Run: headless pygame with SDL's dummy video driver; simulated clock (each Clock.tick advances the game by its frame time, no real sleeping); random seed 0; keys injected as events and as key.get_pressed() state; mouse plan: one left click at the window centre at the start of phase 2, then a move to the lower-right quarter at the start of phase 3.
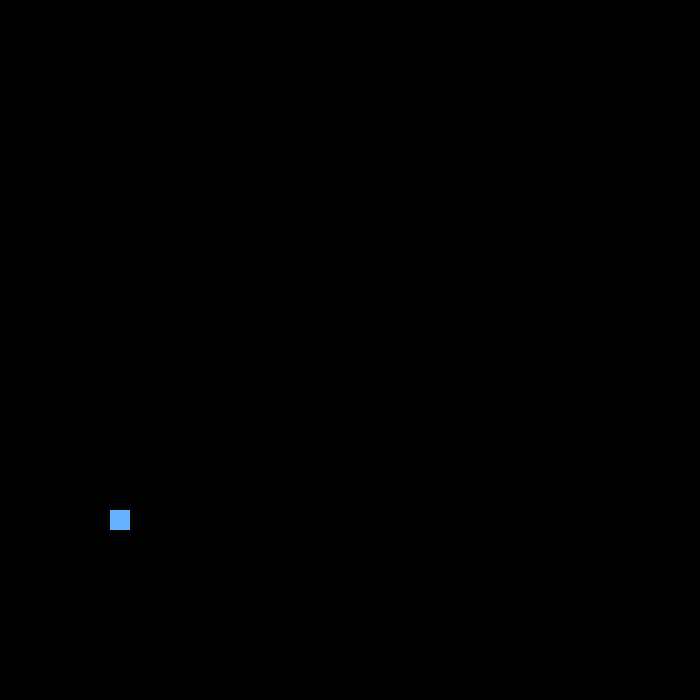
Frame 1 of 4 · flips 1–60 · no input
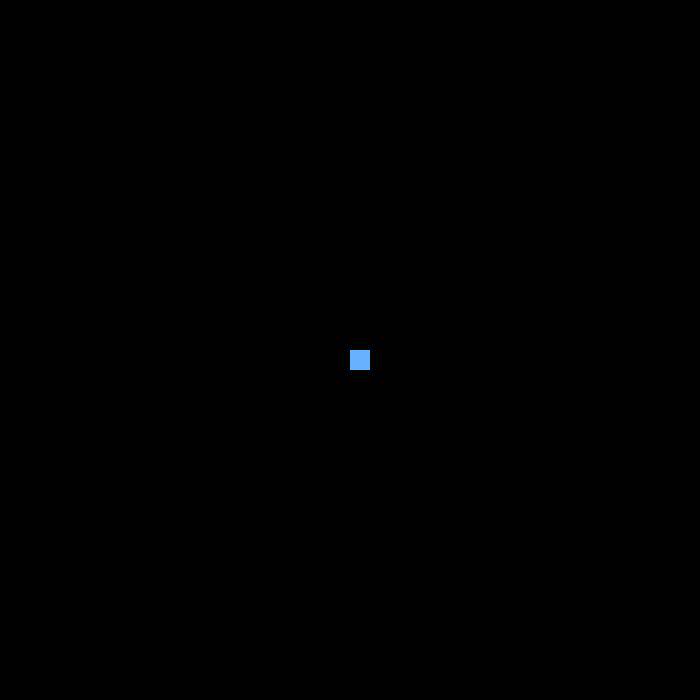
Frame 2 of 4 · flips 61–180 · clicked the window centre · tapped SPACE, RETURN · held RIGHT (→), D
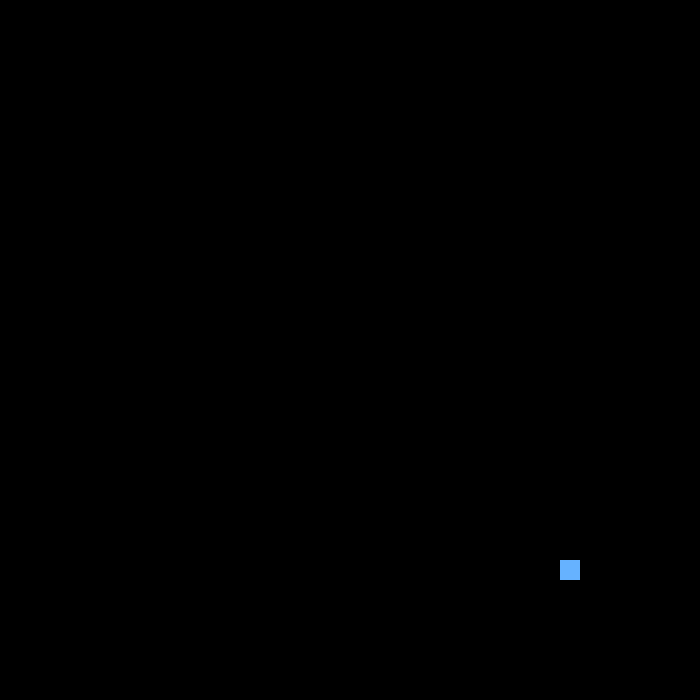
Frame 3 of 4 · flips 181–300 · moved the mouse to the lower-right quarter · held DOWN (↓), S
Frame 4 of 4 · flips 301–420 · held LEFT (←), A, UP (↑), W · screen unchanged from frame 3, image omitted

The pygame program that drew these frames:

import pygame
import sys

all_sprites = pygame.sprite.Group()
enemy = pygame.sprite.Group()
playerg = pygame.sprite.Group()


class Player(pygame.sprite.Sprite):
    def __init__(self, x: int, y: int):
        super().__init__(all_sprites)
        self.image = pygame.Surface((20, 20))
        self.color = pygame.Color((102, 178, 255))
        self.image.fill(self.color)
        self.x = x
        self.y = y
        self.rect = pygame.Rect(self.x, self.y, 20, 20)
        pygame.draw.rect(self.image, self.color, self.rect, 3)
        self.add(playerg)
    
    def move(self, evx, evy):
        if 1:
            x = evx
            y = evy
            while self.x < x and x <= 685:
                self.x += 1
                self.rect = self.rect.move(1, 0)
            while self.x > x and x <= 685:
                self.x -= 1
                self.rect = self.rect.move(-1, 0)
            while self.y < y and y <= 685:
                self.y += 1
                self.rect = self.rect.move(0, 1)
            while self.y > y and y <= 685:
                self.y -= 1
                self.rect = self.rect.move(0, -1)



pygame.init()
size = (700, 700)
BLACK = (0,0,0)
screen = pygame.display.set_mode(size)
pygame.display.set_caption("Chippin' In")
screen.fill(BLACK)
fps = 120
clock = pygame.time.Clock()
player1 = Player(110, 510)

while True:
    screen.fill('black')
    all_sprites.draw(screen)
    for event in pygame.event.get():
            if event.type == pygame.QUIT:
                running = False
                sys.exit()
            if event.type == pygame.MOUSEMOTION: # двигаем мышь - двигаем платформу
                _x = event.pos[0]
                _y = event.pos[1]
                player1.move(_x, _y)
                #print(event.pos[0])
    all_sprites.update()
    clock.tick(fps)
    pygame.display.flip()
